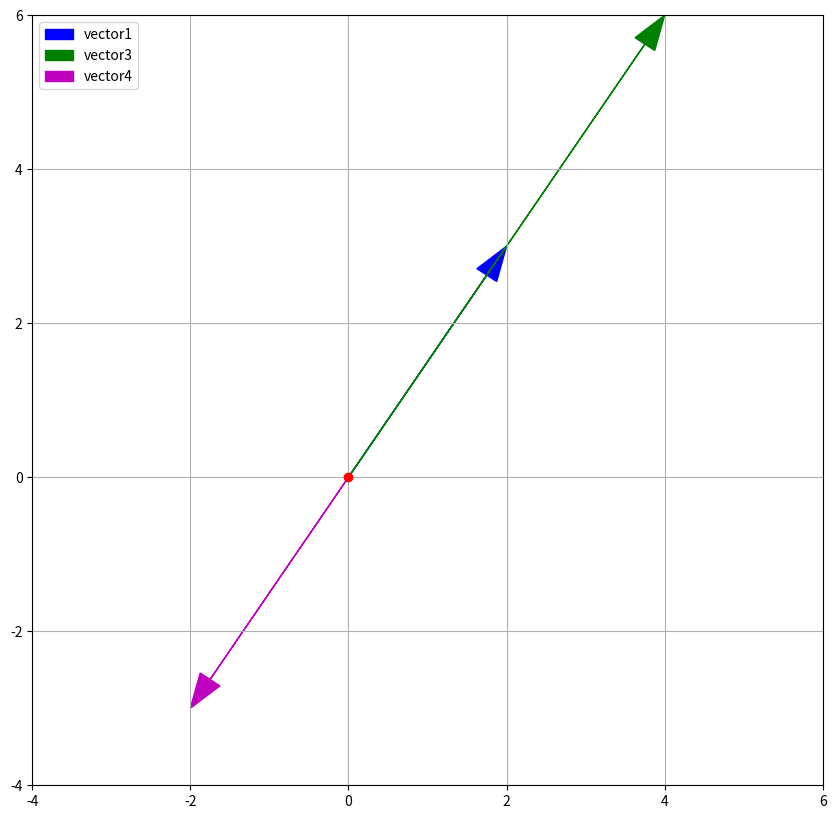

This chart was generated by the following Python code:
#Multiplicación de un vector por un escalar
"""
Además de sumar y restar los vectores, también los podemos multiplicar por escalares.
Cada coordenada del vector se multiplica por el mismo número.

Vector        Coordenadas
x⃗            (x1, x2, ..., xn)
k·x⃗          (k·x1, k·x2, ..., k·xn)

En caso de que el número sea negativo, todas las coordenadas también cambiarán de signo.

Ejemplo:
Multiplicamos el vector1 — [2, 3] por un número positivo (k = 2).
"""

import numpy as np

vector1 = np.array([2, 3])
vector3 = 2 * vector1

print("Resultado de la multiplicación escalar:", vector3)

"Ahora lo multiplicaremos por un número negativo:"
vector4 = -1 * vector1
print(vector4)

'Cuando se trata de la multiplicación por un número positivo, los vectores mantienen su dirección en el plano, aunque las flechas cambian de longitud. Cuando se trata de la multiplicación por un número negativo, los vectores cambian al sentido opuesto, además de ser escalados'

import numpy as np
import matplotlib.pyplot as plt

vector1 = np.array([2, 3])
vector3 = 2 * vector1
vector4 = -1 * vector1

plt.figure(figsize=(10.2, 10))
plt.axis([-4, 6, -4, 6])
arrow1 = plt.arrow(
    0,
    0,
    vector1[0],
    vector1[1],
    head_width=0.3,
    length_includes_head="True",
    color='b',
)
arrow3 = plt.arrow(
    0,
    0,
    vector3[0],
    vector3[1],
    head_width=0.3,
    length_includes_head="True",
    color='g',
)
arrow4 = plt.arrow(
    0,
    0,
    vector4[0],
    vector4[1],
    head_width=0.3,
    length_includes_head="True",
    color='m',
)
plt.plot(0, 0, 'ro')
plt.legend(
    [arrow1, arrow3, arrow4],
    ['vector1', 'vector3', 'vector4'],
    loc='upper left',
)
plt.grid(True)
plt.show()

'Aquí tenemos un ejemplo en el que añadimos los precios a los datos de la tienda online después de la fusión.'

import numpy as np
import pandas as pd

quantity_1 = [25, 63, 80, 91, 81, 55, 14, 76, 33, 71]
models = [
    'Silicone case for iPhone 8',
    'Leather case for iPhone 8',
    'Silicone case for iPhone XS',
    'Leather case for iPhone XS',
    'Silicone case for iPhone XS Max',
    'Leather case for iPhone XS Max',
    'Silicone case for iPhone 11',
    'Leather case for iPhone 11',
    'Silicone case for iPhone 11 Pro',
    'Leather case for iPhone 11 Pro',
]
stocks_1 = pd.DataFrame({'Quantity': quantity_1}, index=models)
quantity_2 = [82, 24, 92, 48, 32, 45, 4, 34, 12, 1]
stocks_2 = pd.DataFrame({'Quantity': quantity_2}, index=models)

vector_of_quantity_1 = stocks_1['Quantity'].values
vector_of_quantity_2 = stocks_2['Quantity'].values
vector_of_quantity_united = vector_of_quantity_1 + vector_of_quantity_2

stocks_united = pd.DataFrame(
    {'Quantity': vector_of_quantity_united}, index=models
)
stocks_united['Price'] = [30, 21, 32, 22, 18, 17, 38, 12, 23, 29]
print(stocks_united)

#EJERCICIO 1
"""
Toma la columna de precios y conviértela en un vector numérico. Muestra los resultados (en precódigo).
"""

import numpy as np
import pandas as pd

quantity_1 = [25, 63, 80, 91, 81, 55, 14, 76, 33, 71]
models = [
    'Silicone case for iPhone 8',
    'Leather case for iPhone 8',
    'Silicone case for iPhone XS',
    'Leather case for iPhone XS',
    'Silicone case for iPhone XS Max',
    'Leather case for iPhone XS Max',
    'Silicone case for iPhone 11',
    'Leather case for iPhone 11',
    'Silicone case for iPhone 11 Pro',
    'Leather case for iPhone 11 Pro',
]
stocks_1 = pd.DataFrame({'Quantity' : quantity_1}, index=models)
quantity_2 = [82, 24, 92, 48, 32, 45, 4, 34, 12, 1]
stocks_2 = pd.DataFrame({'Quantity' : quantity_2}, index=models)

vector_of_quantity_1 = stocks_1['Quantity'].values
vector_of_quantity_2 = stocks_2['Quantity'].values
vector_of_quantity_united = vector_of_quantity_1 + vector_of_quantity_2

stocks_united = pd.DataFrame(
    {'Quantity': vector_of_quantity_united}, index=models
)
stocks_united['Price'] = [30, 21, 32, 22, 18, 17, 38, 12, 23, 29]

price_united = stocks_united['Price'].values# < escribe tu código aquí >
print(price_united)



#EJERCICIO 2
'''
FoCaseology ha anunciado un descuento del 10 % en toda su gama. Encuentra el nuevo vector de precios, teniendo en cuenta el descuento. 
Muestra los resultados (en precódigo).
'''

import numpy as np
import pandas as pd

quantity_1 = [25, 63, 80, 91, 81, 55, 14, 76, 33, 71]
models = [
    'Silicone case for iPhone 8',
    'Leather case for iPhone 8',
    'Silicone case for iPhone XS',
    'Leather case for iPhone XS',
    'Silicone case for iPhone XS Max',
    'Leather case for iPhone XS Max',
    'Silicone case for iPhone 11',
    'Leather case for iPhone 11',
    'Silicone case for iPhone 11 Pro',
    'Leather case for iPhone 11 Pro',
]
stocks_1 = pd.DataFrame({'Quantity': quantity_1}, index=models)
quantity_2 = [82, 24, 92, 48, 32, 45, 4, 34, 12, 1]
stocks_2 = pd.DataFrame({'Quantity': quantity_2}, index=models)

vector_of_quantity_1 = stocks_1['Quantity'].values
vector_of_quantity_2 = stocks_2['Quantity'].values
vector_of_quantity_united = vector_of_quantity_1 + vector_of_quantity_2

stocks_united = pd.DataFrame(
    {'Quantity': vector_of_quantity_united}, index=models
)
stocks_united['Price'] = [30, 21, 32, 22, 18, 17, 38, 12, 23, 29]

price_united = stocks_united['Price'].values

price_discount_10 = -price_united * -.90 # < escribe tu código aquí >
stocks_united['10% discount price'] = price_discount_10.astype(int)
print(stocks_united)


#EJERCICIO 3
'''
Cuando las rebajas terminaron, FoCaseology subió los precios un 10 %. 
Crea la lista de los precios aumentados. Muestra los resultados (en precódigo).
'''
import numpy as np
import pandas as pd

quantity_1 = [25, 63, 80, 91, 81, 55, 14, 76, 33, 71]
models = [
    'Silicone case for iPhone 8',
    'Leather case for iPhone 8',
    'Silicone case for iPhone XS',
    'Leather case for iPhone XS',
    'Silicone case for iPhone XS Max',
    'Leather case for iPhone XS Max',
    'Silicone case for iPhone 11',
    'Leather case for iPhone 11',
    'Silicone case for iPhone 11 Pro',
    'Leather case for iPhone 11 Pro',
]
stocks_1 = pd.DataFrame({'Quantity': quantity_1}, index=models)
quantity_2 = [82, 24, 92, 48, 32, 45, 4, 34, 12, 1]
stocks_2 = pd.DataFrame({'Quantity': quantity_2}, index=models)

vector_of_quantity_1 = stocks_1['Quantity'].values
vector_of_quantity_2 = stocks_2['Quantity'].values
vector_of_quantity_united = vector_of_quantity_1 + vector_of_quantity_2

stocks_united = pd.DataFrame(
    {'Quantity': vector_of_quantity_united}, index=models
)
stocks_united['Price'] = [30, 21, 32, 22, 18, 17, 38, 12, 23, 29]

price_united = stocks_united['Price'].values
price_discount_10 = price_united * 0.9
stocks_united['10% discount prise'] = price_discount_10.astype(int)

price_no_discount = price_discount_10 * 1.10 # < escribe tu código aquí >
stocks_united['10% raise price'] = price_no_discount.astype(int)
print(stocks_united)
